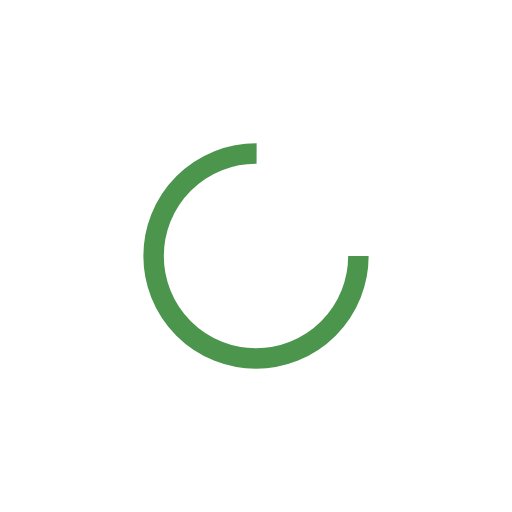
t = 0.00 s
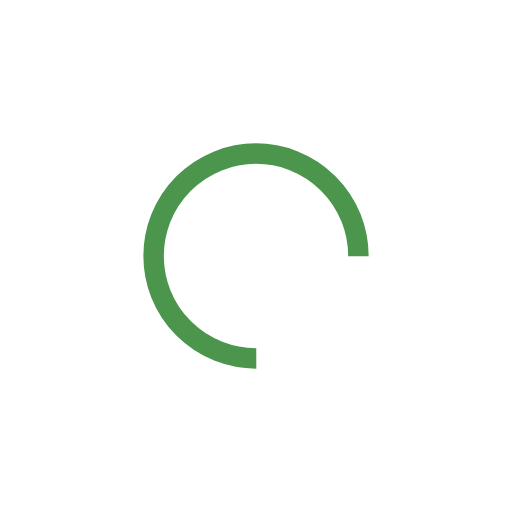
t = 0.22 s
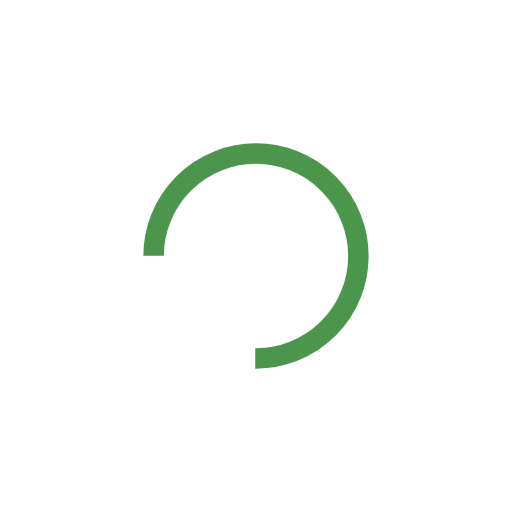
t = 0.44 s
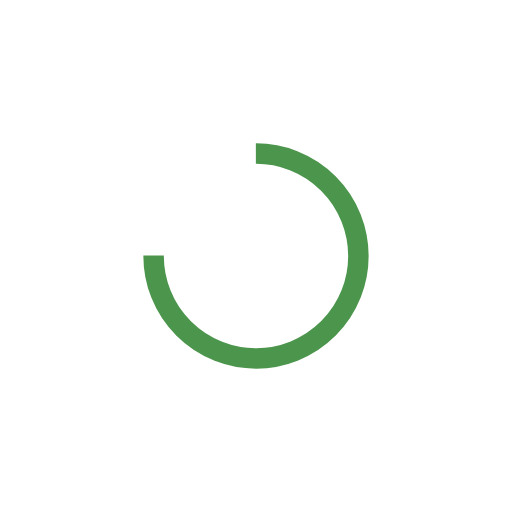
t = 0.65 s

The animated SVG that drew these frames (rendered in a browser with its animation timeline set to each time). Animation: 1 SMIL element (animateTransform=1); one cycle of 0.87 s, repeats indefinitely.

<svg xmlns="http://www.w3.org/2000/svg" viewBox="0 0 100 100" preserveAspectRatio="xMidYMid" width="185" height="185" style="shape-rendering: auto; display: block; background: rgb(255, 255, 255);" xmlns:xlink="http://www.w3.org/1999/xlink"><g><circle stroke-dasharray="94.24777960769379 33.41592653589793" r="20" stroke-width="4" stroke="#4c954c" fill="none" cy="50" cx="50">
  <animateTransform keyTimes="0;1" values="0 50 50;360 50 50" dur="0.8695652173913042s" repeatCount="indefinite" type="rotate" attributeName="transform"></animateTransform>
</circle><g></g></g><!-- [ldio] generated by https://loading.io --></svg>